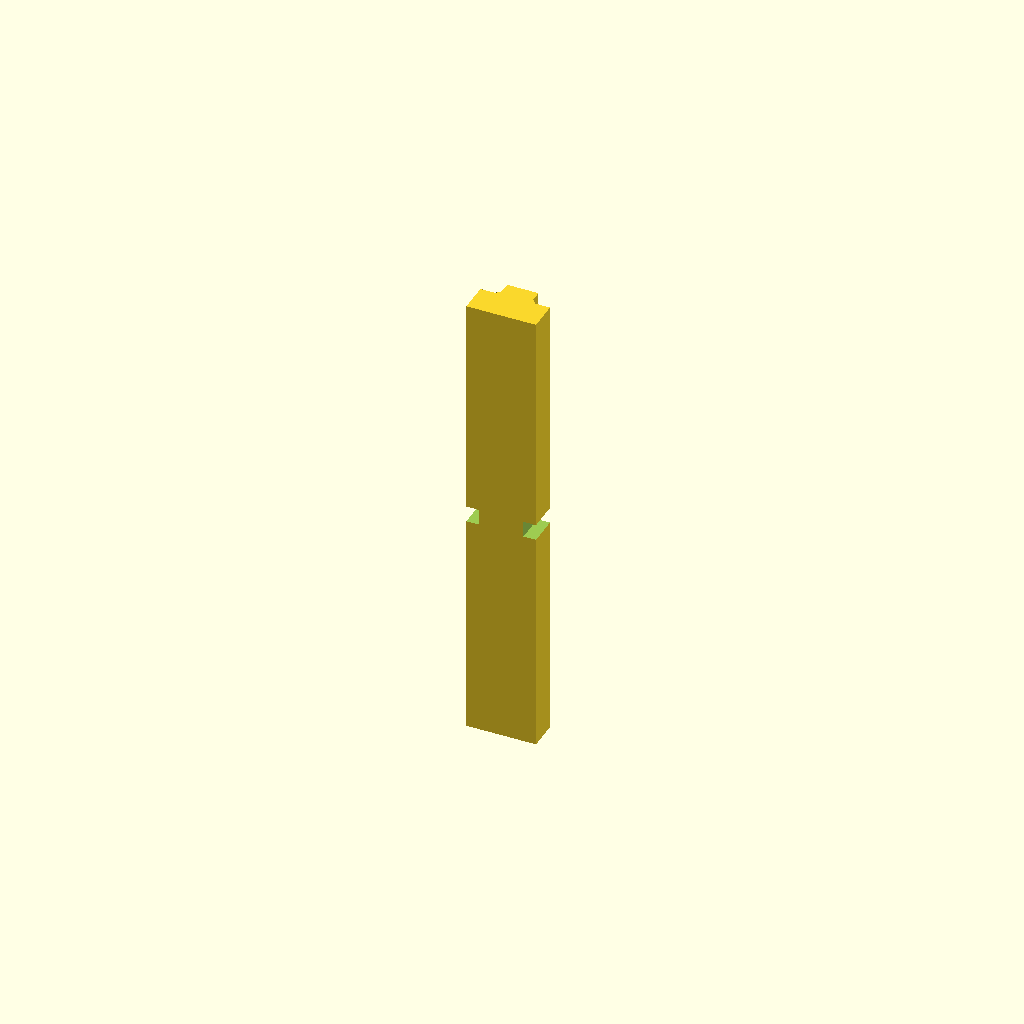
Cell 1: the model at its default parameters.
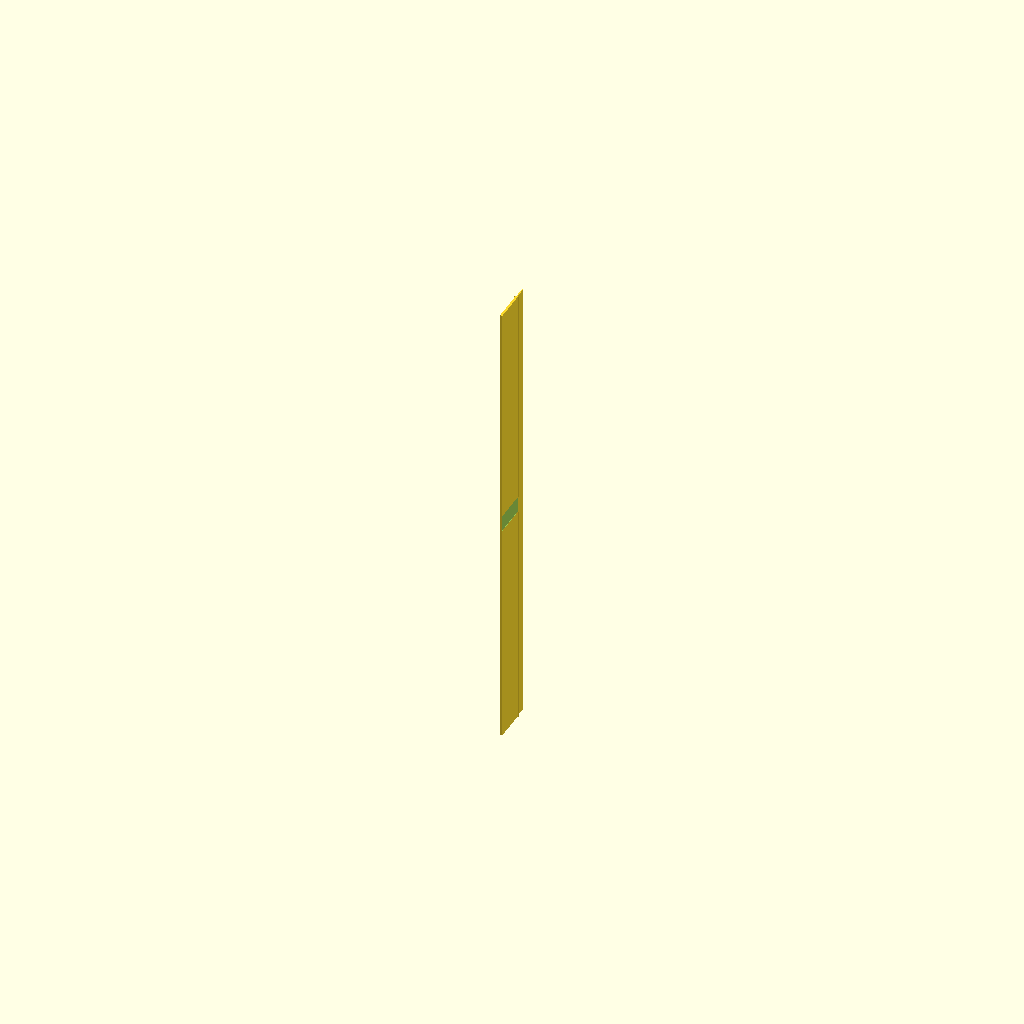
Cell 2: rail_width = 0.5 (everything else at default).
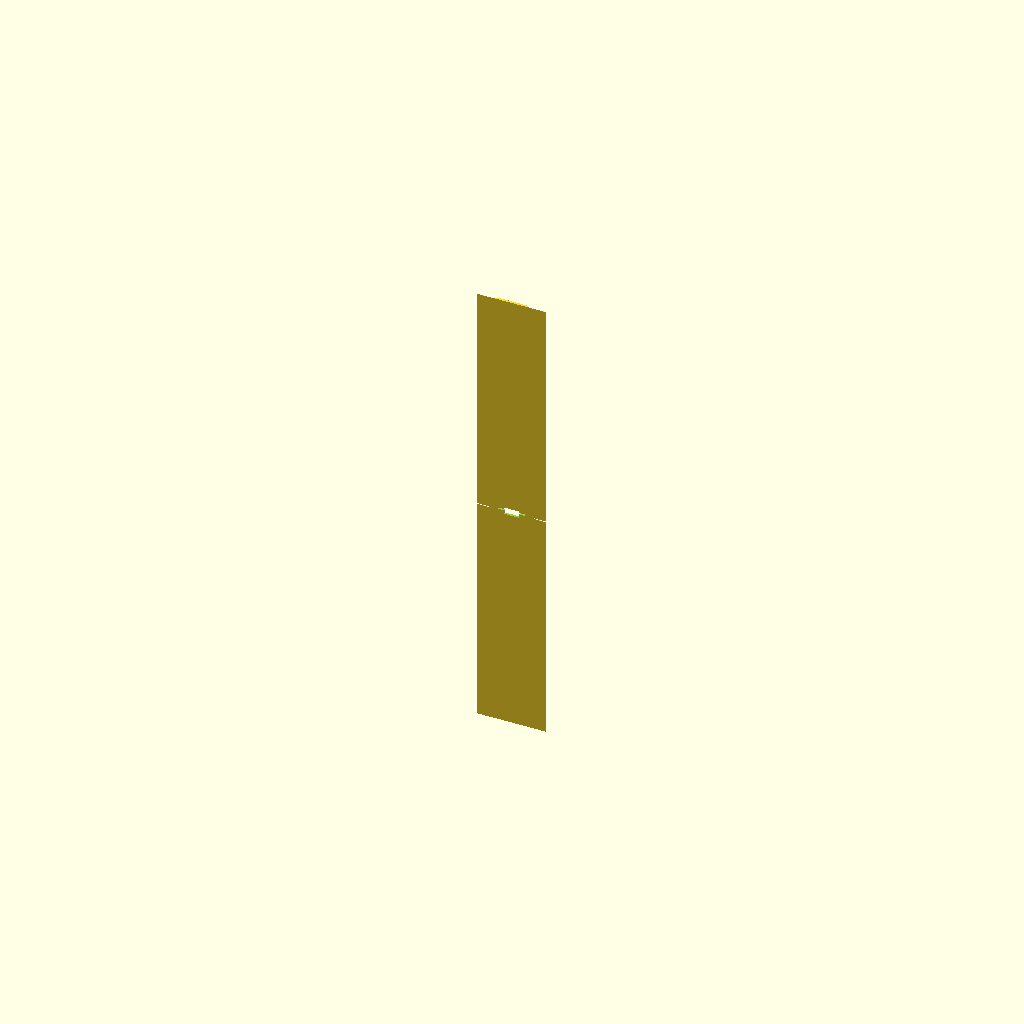
Cell 3 — rail_height set to 0.5, the other parameters unchanged.
All cells are drawn from one camera (rotation 55°, 0°, 25°, orthographic, colour scheme Cornfield), so only the parameter changes between them.
Source of the model, results/nopscadlib/craft/scad/rail__MGN15.scad:
// Miniature linear guide rail (single connected solid)
// Overall dimensions: 15mm wide (X), 10mm tall (Z), 100mm long (Y)

$fn = 96;

// Parameters
rail_length = 100.0; //[50.0:200.0:1]
rail_width  = 15.0;  //[7.5:30.0:0.5]
rail_height = 10.0;  //[5.0:20.0:0.5]

// Feature parameters (kept proportional and within bounds)
edge_chamfer  = min(1.0, rail_width/10, rail_height/10);
top_land_w    = rail_width * 0.45;
top_land_h    = rail_height * 0.25;
side_groove_w = rail_width * 0.18;
side_groove_h = rail_height * 0.35;
side_groove_z = rail_height * 0.55;

// Mounting holes (through from top, with counterbore)
hole_d      = min(3.2, rail_width*0.22);
cbore_d     = min(6.0, rail_width*0.40);
cbore_depth = min(2.0, rail_height*0.22);
end_margin  = max(10.0, rail_length*0.10);
hole_count  = 5;

// Helpers
function clamp(v, lo, hi) = v < lo ? lo : (v > hi ? hi : v);

module rail_profile_2d() {
    // 2D cross-section in X-Z plane, extruded along Y
    w = rail_width;
    h = rail_height;

    tlw = clamp(top_land_w, w*0.25, w*0.70);
    tlh = clamp(top_land_h, h*0.15, h*0.40);
    ch  = clamp(edge_chamfer, 0.4, min(w, h)/4);

    // Centered on X=0, Z=0; bottom at -h/2, top at +h/2
    polygon(points=[
        [-w/2,        -h/2],
        [ w/2,        -h/2],
        [ w/2,         h/2 - tlh - ch],
        [ tlw/2 + ch,  h/2 - tlh - ch],
        [ tlw/2,       h/2 - tlh],
        [ tlw/2,       h/2],
        [-tlw/2,       h/2],
        [-tlw/2,       h/2 - tlh],
        [-tlw/2 - ch,  h/2 - tlh - ch],
        [-w/2,         h/2 - tlh - ch]
    ]);
}

module rail_solid() {
    // Extrude profile along Y to create the rail body
    linear_extrude(height=rail_length, center=true, convexity=10)
        rail_profile_2d();
}

module side_grooves_cut() {
    // Two shallow side grooves along the full length
    w = rail_width;
    h = rail_height;

    gw = clamp(side_groove_w, w*0.10, w*0.25);
    gh = clamp(side_groove_h, h*0.20, h*0.45);
    gz = clamp(side_groove_z, h*0.35, h*0.70);

    zc = -h/2 + gz;

    // Ensure cutters intersect the rail (slight overlap into body)
    overlap = 0.2;
    for (sx = [-1, 1]) {
        translate([sx*(w/2 - gw/2 + overlap/2), 0, zc])
            cube([gw + overlap, rail_length + 0.6, gh], center=true);
    }
}

module mounting_holes_cut() {
    // Through holes along Y, drilled along Z, with counterbore from top
    h = rail_height;

    usable = rail_length - 2*end_margin;
    step = (hole_count > 1) ? (usable/(hole_count-1)) : 0;

    for (i = [0:hole_count-1]) {
        y = -rail_length/2 + end_margin + i*step;

        // Through hole (guaranteed to cut through)
        translate([0, y, 0])
            cylinder(d=hole_d, h=h + 1.0, center=true);

        // Counterbore: top aligned slightly above top surface
        translate([0, y, h/2 - cbore_depth/2 + 0.05])
            cylinder(d=cbore_d, h=cbore_depth + 0.2, center=true);
    }
}

module rail_model() {
    // One connected solid: base rail with subtracted grooves and holes
    difference() {
        rail_solid();
        side_grooves_cut();
        mounting_holes_cut();
    }
}

// Place model so it is clearly visible and centered in the viewport
// (Geometry remains exactly 15 x 100 x 10 overall)
rail_model();
Customizer parameters (derived from the source; name, type, default, range or options):
rail_length: number, default 100, range 1 to 50, step 200
rail_width: number, default 15, range 0.5 to 7.5, step 30
rail_height: number, default 10, range 0.5 to 5, step 20
hole_count: number, default 5
